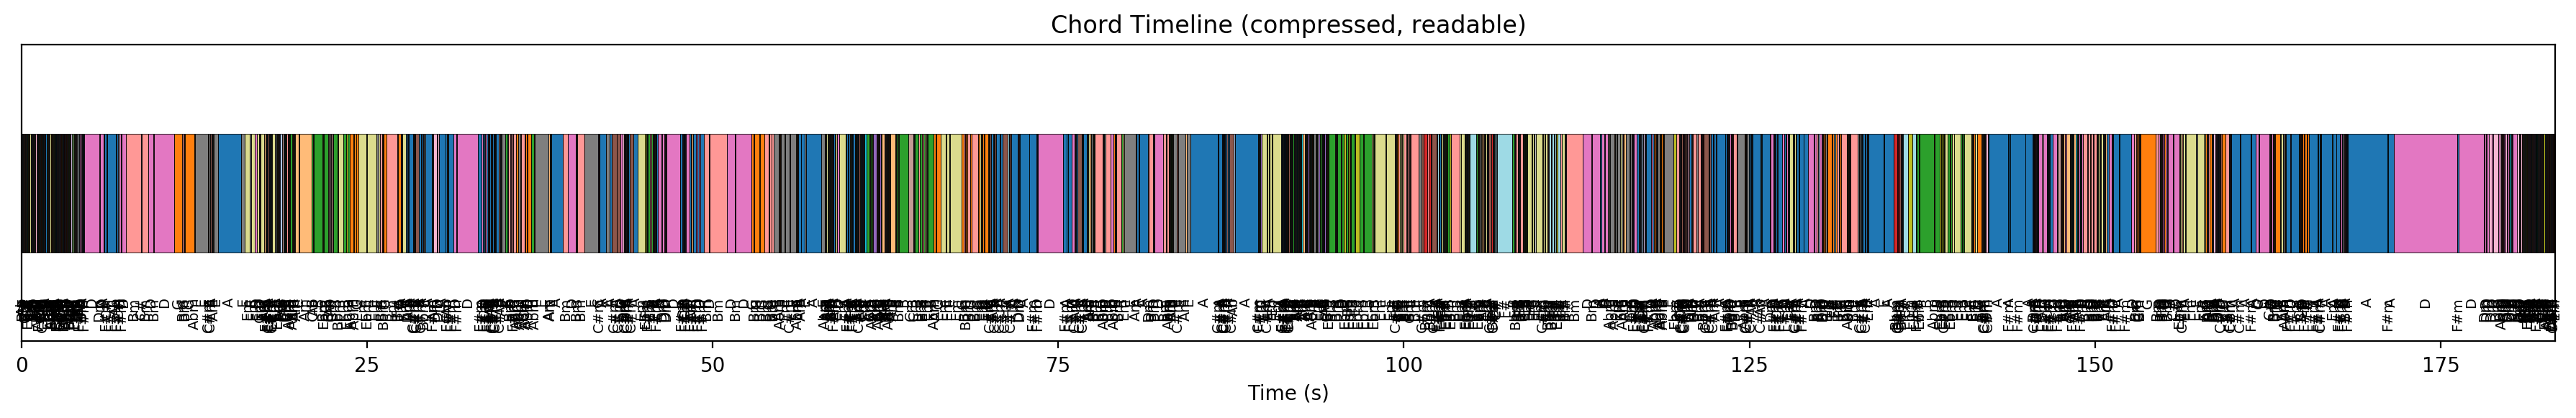

The script that saved this image:
import json
import numpy as np
import matplotlib.pyplot as plt

# -------------------------------------------------
# 1. Load chords_result.json
# -------------------------------------------------
with open("/data/chords_result.json", "r") as f:
    chords = json.load(f)

# Ensure sorted by time
chords = sorted(chords, key=lambda c: c["time"])

times = [c["time"] for c in chords]

# Convert chord to string ALWAYS
labels = []
for c in chords:
    chord = c["chord"]
    # If chord is a list like ['C','m'], convert to "Cm"
    if isinstance(chord, list):
        chord = "".join(str(x) for x in chord)
    else:
        chord = str(chord)
    labels.append(chord)

if len(times) < 2:
    raise ValueError("Not enough chord data in chords_result.json")

# Estimate hop size (seconds) from time differences
dt = np.median(np.diff(times))

# -------------------------------------------------
# 2. Compress consecutive identical chords -> segments
# -------------------------------------------------
segments = []  # list of (start, end, chord)

current_chord = labels[0]
start_time = times[0]

for i in range(1, len(chords)):
    t = times[i]
    c = labels[i]

    if c != current_chord:
        end_time = times[i-1] + dt
        segments.append((start_time, end_time, current_chord))
        start_time = t
        current_chord = c

# Close last segment
end_time = times[-1] + dt
segments.append((start_time, end_time, current_chord))

print(f"Created {len(segments)} chord segments.")

# -------------------------------------------------
# 3. Assign a color per chord
# -------------------------------------------------
unique_chords = sorted(set(c for (_, _, c) in segments))
cmap = plt.get_cmap("tab20")
colors = {ch: cmap(i % 20) for i, ch in enumerate(unique_chords)}

# -------------------------------------------------
# 4. Plot as horizontal colored bars with text below
# -------------------------------------------------
fig, ax = plt.subplots(figsize=(18, 3))

y_level = 0.5  # single horizontal line

for (start, end, chord) in segments:
    width = end - start
    mid = start + width / 2.0

    # Bar
    ax.barh(
        y_level,
        width,
        left=start,
        height=0.4,
        color=colors[chord],
        edgecolor="black",
        linewidth=0.3,
    )

    # Text label under the bar
    ax.text(
        mid,
        y_level - 0.35,
        chord,
        ha="center",
        va="top",
        fontsize=7,
        rotation=90,
    )

ax.set_yticks([])
ax.set_ylim(0, 1)
ax.set_xlabel("Time (s)")
ax.set_title("Chord Timeline (compressed, readable)")

ax.set_xlim(times[0], end_time)

plt.tight_layout()
plt.savefig("/data/chords_timeline_clean.png", dpi=200, bbox_inches="tight")

print("Saved /data/chords_timeline_clean.png")
